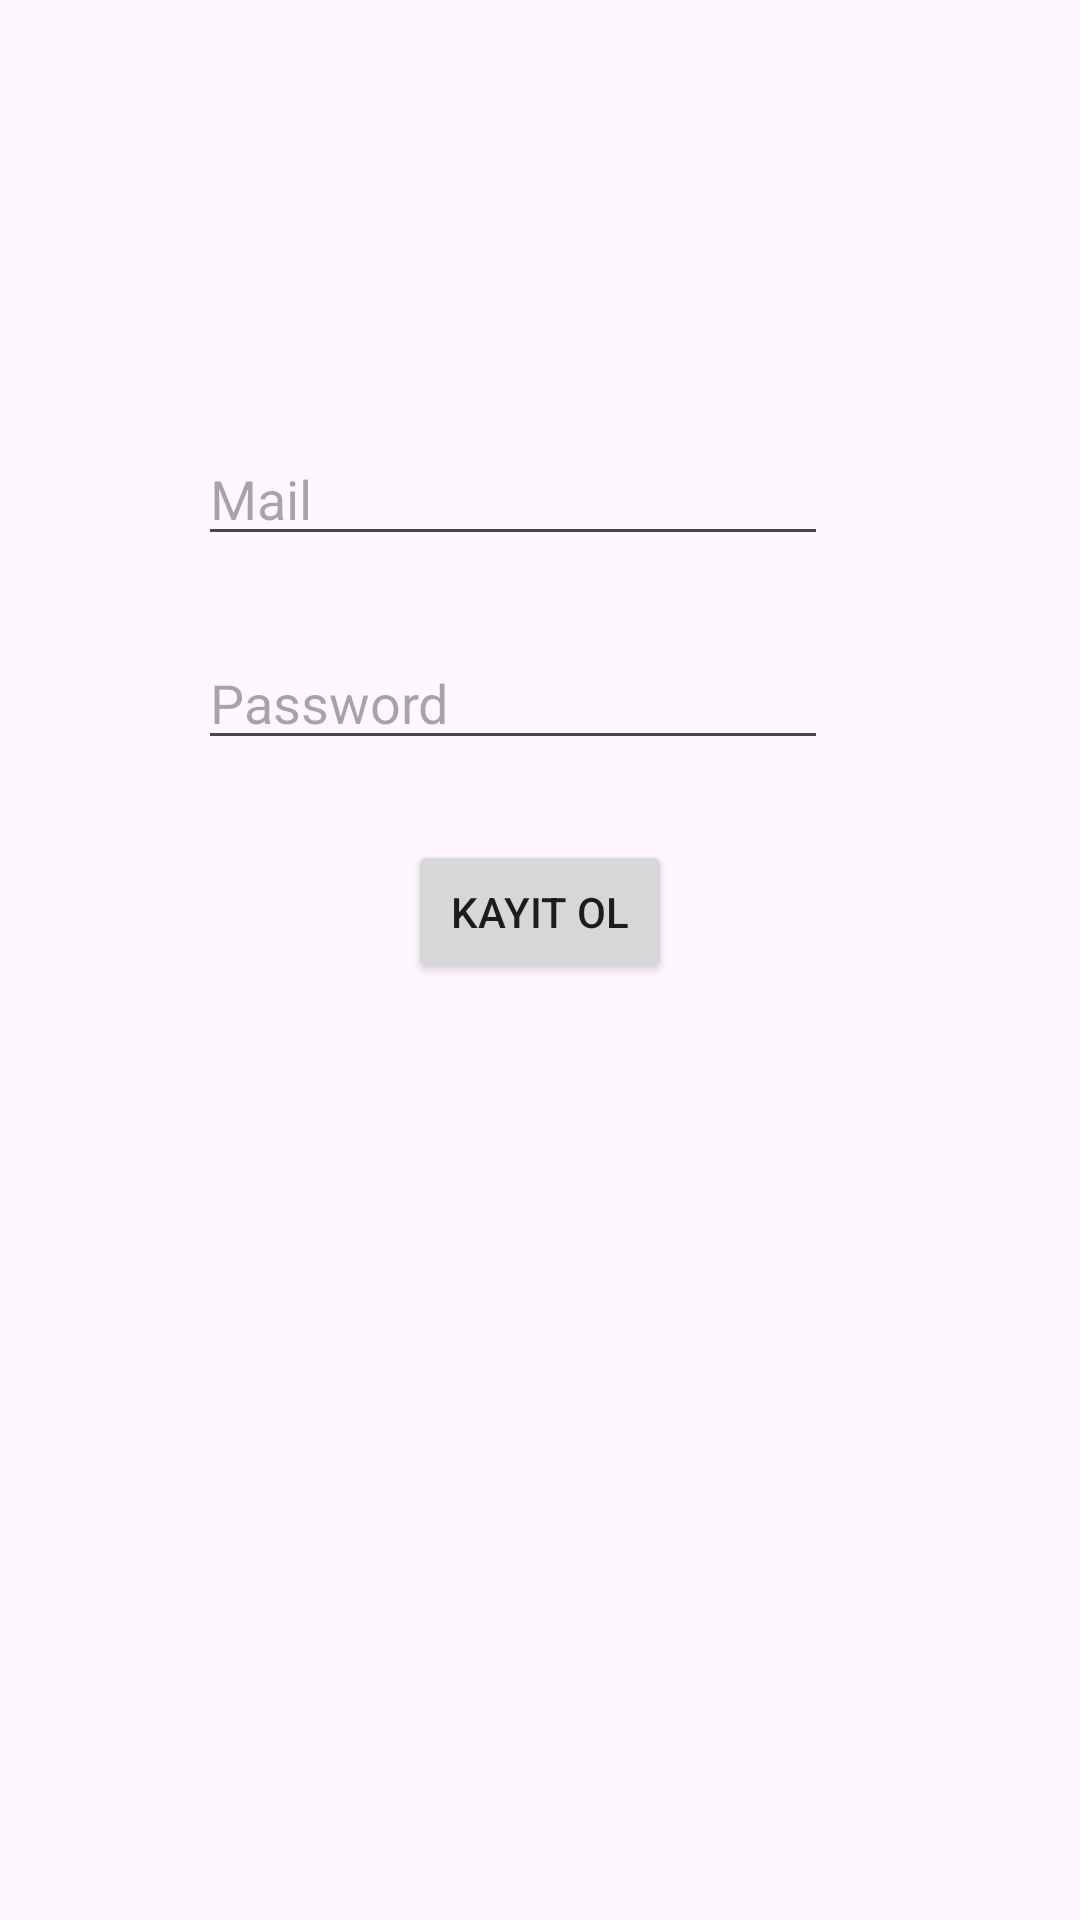

The Android layout XML behind this screen, and the referenced resources:
<!-- AndroidManifest.xml: application theme Theme.CheapGPT -->
<!-- res/layout/fragment_kayit.xml -->
<?xml version="1.0" encoding="utf-8"?>
<androidx.constraintlayout.widget.ConstraintLayout xmlns:android="http://schemas.android.com/apk/res/android"
    xmlns:app="http://schemas.android.com/apk/res-auto"
    xmlns:tools="http://schemas.android.com/tools"
    android:id="@+id/frameLayout2"
    android:layout_width="match_parent"
    android:layout_height="match_parent"
    tools:context=".view.Kayit" >

    <EditText
        android:id="@+id/editTextTextPassword"
        android:layout_width="wrap_content"
        android:layout_height="wrap_content"
        android:layout_marginTop="212dp"
        android:layout_marginEnd="84dp"
        android:ems="10"
        android:hint="Password"
        android:inputType="textPassword"
        app:layout_constraintEnd_toEndOf="parent"
        app:layout_constraintTop_toTopOf="parent" />

    <EditText
        android:id="@+id/EmailAddress"
        android:layout_width="wrap_content"
        android:layout_height="wrap_content"
        android:layout_marginTop="144dp"
        android:layout_marginEnd="84dp"
        android:ems="10"
        android:hint="Mail"
        android:inputType="textEmailAddress"
        app:layout_constraintEnd_toEndOf="parent"
        app:layout_constraintTop_toTopOf="parent" />

    <Button
        android:id="@+id/kayit2"
        android:layout_width="wrap_content"
        android:layout_height="wrap_content"
        android:layout_marginBottom="312dp"
        android:text="Kayıt Ol"
        app:layout_constraintBottom_toBottomOf="parent"
        app:layout_constraintEnd_toEndOf="parent"
        app:layout_constraintStart_toStartOf="parent" />

</androidx.constraintlayout.widget.ConstraintLayout>
<!-- resources referenced by this layout -->
<resources>
  <style name="Theme.CheapGPT" parent="Base.Theme.CheapGPT" />
  <style name="Base.Theme.CheapGPT" parent="Theme.Material3.DayNight.NoActionBar">
          
          
      </style>
</resources>
